Run: headless pygame with SDL's dummy video driver; simulated clock (each Clock.tick advances the game by its frame time, no real sleeping); random seed 0; keys injected as events and as key.get_pressed() state; no mouse input.
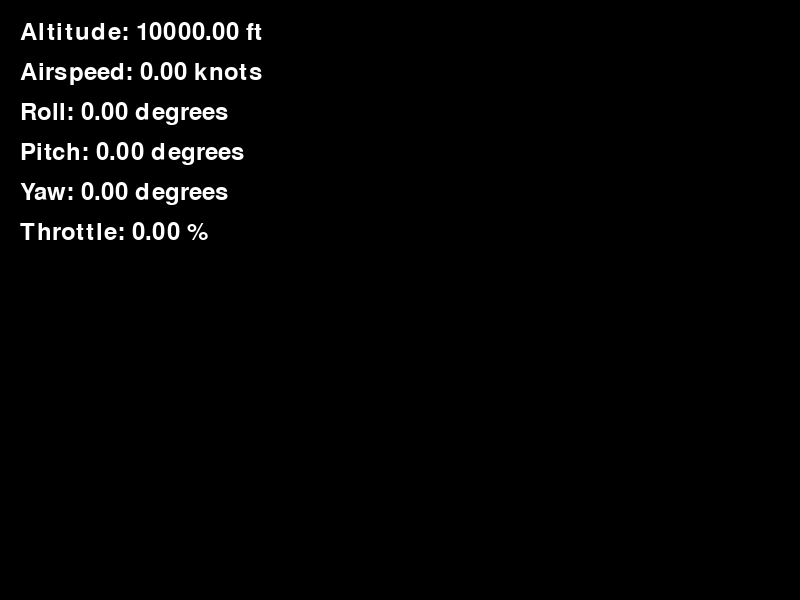
Frame 1 of 4 · flips 1–60 · no input
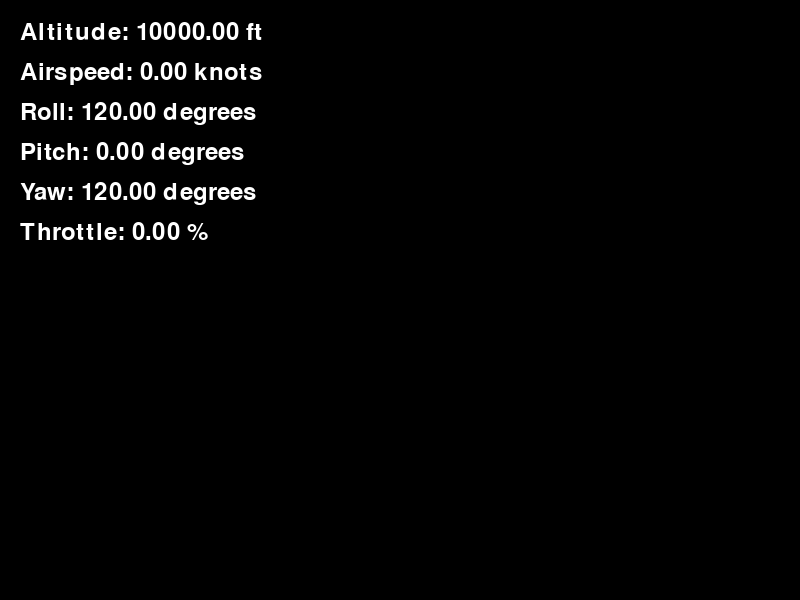
Frame 2 of 4 · flips 61–180 · tapped SPACE, RETURN · held RIGHT (→), D
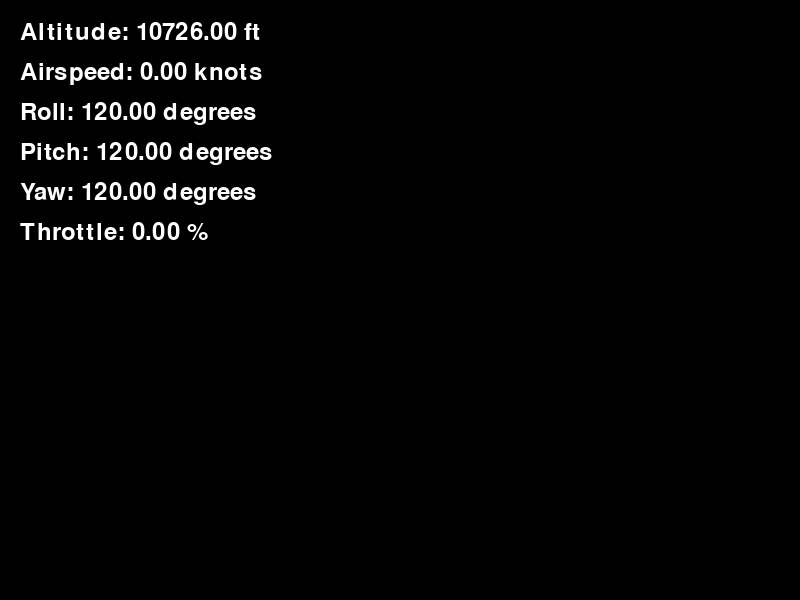
Frame 3 of 4 · flips 181–300 · held DOWN (↓), S
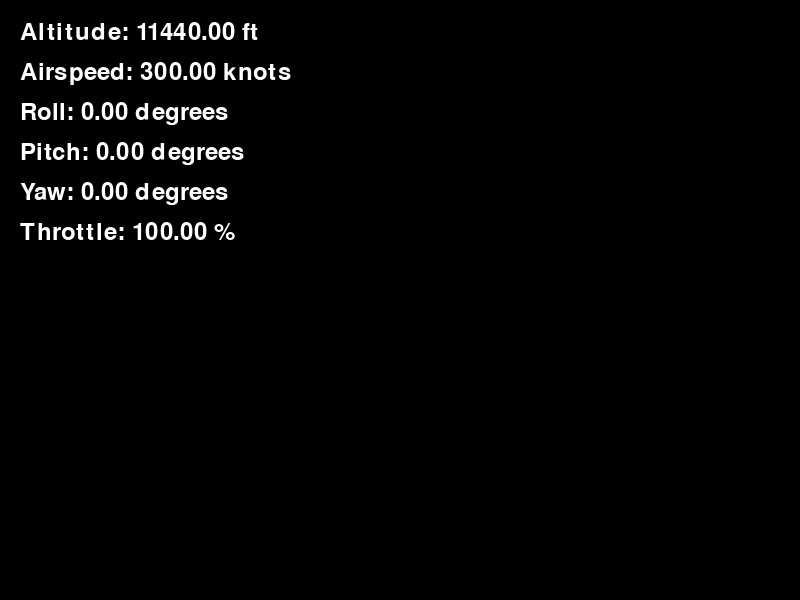
Frame 4 of 4 · flips 301–420 · held LEFT (←), A, UP (↑), W

The pygame program that drew these frames:

import pygame
import math

# Initialize Pygame
pygame.init()

# Screen settings
screen = pygame.display.set_mode((800, 600))
pygame.display.set_caption('Flight Simulator')

# Font settings
font = pygame.font.SysFont(None, 36)

# Flight parameters
altitude = 10000  # in feet
airspeed = 250    # in knots
roll = 0          # in degrees
pitch = 0         # in degrees
yaw = 0           # in degrees
throttle = 0      # in percentage (0 to 100)

# Control sensitivities
pitch_sensitivity = 1
roll_sensitivity = 1
yaw_sensitivity = 1
throttle_sensitivity = 5

# Main loop
running = True
clock = pygame.time.Clock()
while running:
    for event in pygame.event.get():
        if event.type == pygame.QUIT:
            running = False

    # Key presses
    keys = pygame.key.get_pressed()
    if keys[pygame.K_DOWN]:
        pitch += pitch_sensitivity
    if keys[pygame.K_UP]:
        pitch -= pitch_sensitivity
    if keys[pygame.K_LEFT]:
        roll -= roll_sensitivity
    if keys[pygame.K_RIGHT]:
        roll += roll_sensitivity
    if keys[pygame.K_a]:
        yaw -= yaw_sensitivity
    if keys[pygame.K_d]:
        yaw += yaw_sensitivity
    if keys[pygame.K_w]:
        throttle = min(throttle + throttle_sensitivity, 100)
    if keys[pygame.K_s]:
        throttle = max(throttle - throttle_sensitivity, 0)

    # Update airspeed and altitude
    airspeed = throttle * 3  # Simplified: airspeed proportional to throttle
    altitude += pitch * 0.1  # Simplified: pitch affects altitude

    # Clear screen
    screen.fill((0, 0, 0))

    # Render text
    text = font.render(f'Altitude: {altitude:.2f} ft', True, (255, 255, 255))
    screen.blit(text, (20, 20))

    text = font.render(f'Airspeed: {airspeed:.2f} knots', True, (255, 255, 255))
    screen.blit(text, (20, 60))

    text = font.render(f'Roll: {roll:.2f} degrees', True, (255, 255, 255))
    screen.blit(text, (20, 100))

    text = font.render(f'Pitch: {pitch:.2f} degrees', True, (255, 255, 255))
    screen.blit(text, (20, 140))

    text = font.render(f'Yaw: {yaw:.2f} degrees', True, (255, 255, 255))
    screen.blit(text, (20, 180))

    text = font.render(f'Throttle: {throttle:.2f} %', True, (255, 255, 255))
    screen.blit(text, (20, 220))

    # Update display
    pygame.display.flip()

    # Cap the frame rate
    clock.tick(30)

pygame.quit()
